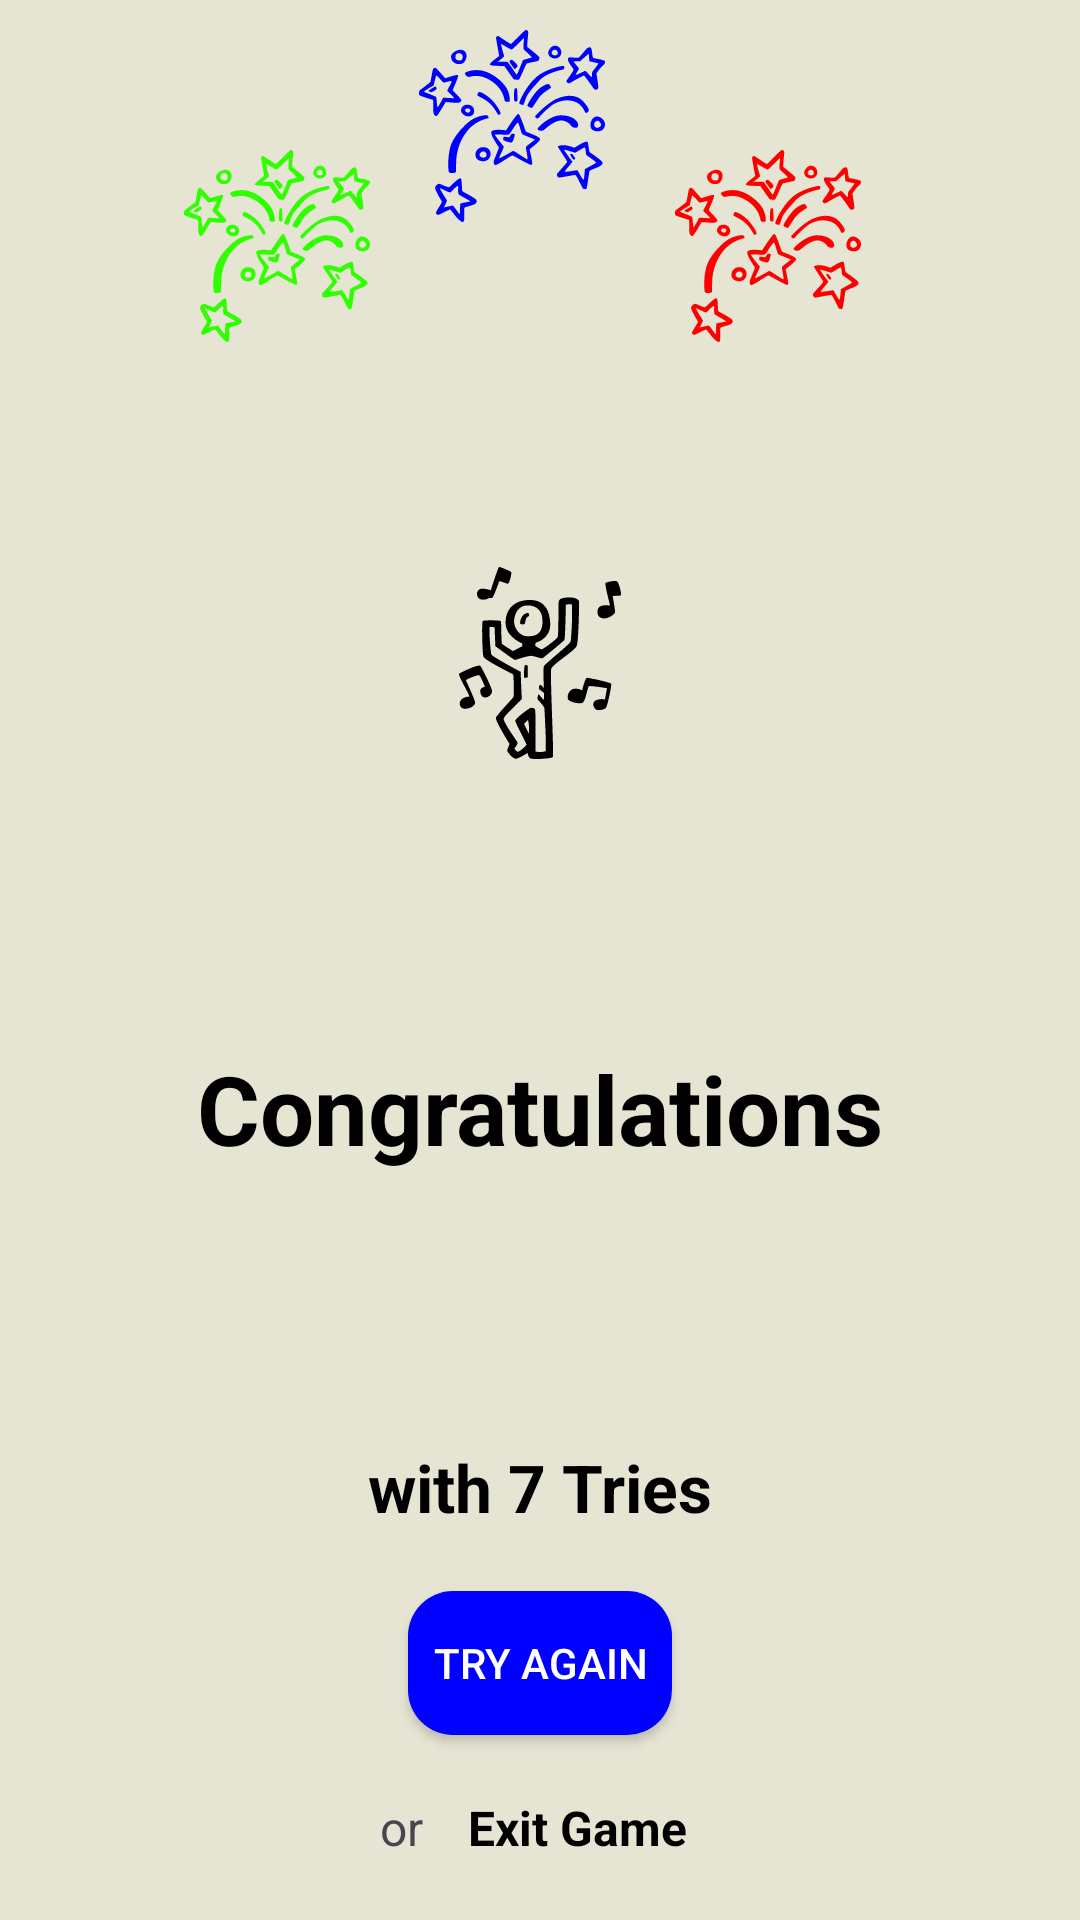

Write the Android layout XML for this screen, with the resource values it uses.
<!-- AndroidManifest.xml: application theme Theme.MyShop -->
<!-- res/layout/congratulation_dialog.xml -->
<?xml version="1.0" encoding="utf-8"?>
<androidx.constraintlayout.widget.ConstraintLayout xmlns:android="http://schemas.android.com/apk/res/android"
    android:layout_width="match_parent"
    android:layout_height="wrap_content"
    android:background="@color/nullColor"
    xmlns:app="http://schemas.android.com/apk/res-auto">


    <ImageView
        android:id="@+id/firework_img1"
        android:layout_width="wrap_content"
        android:layout_height="wrap_content"
        android:scaleType="centerCrop"
        android:src="@drawable/ic_firework"
        android:layout_marginTop="10dp"
        app:layout_constraintBottom_toBottomOf="parent"
        app:layout_constraintEnd_toEndOf="parent"
        app:layout_constraintHorizontal_bias="0.469"
        app:layout_constraintStart_toStartOf="parent"
        app:layout_constraintTop_toTopOf="parent"
        app:layout_constraintVertical_bias="0.0"
        app:tint="@color/blue" />

    <ImageView
        android:id="@+id/firework_img2"
        android:layout_width="wrap_content"
        android:layout_height="wrap_content"
        android:scaleType="centerCrop"
        android:layout_marginTop="50dp"
        android:src="@drawable/ic_firework"
        app:layout_constraintEnd_toEndOf="parent"
        app:layout_constraintHorizontal_bias="0.757"
        app:layout_constraintStart_toStartOf="parent"
        app:layout_constraintTop_toTopOf="parent"
        app:tint="@color/red" />

    <ImageView
        android:id="@+id/firework_img3"
        android:layout_width="wrap_content"
        android:layout_height="wrap_content"
        android:scaleType="centerCrop"
        android:src="@drawable/ic_firework"
        app:layout_constraintBottom_toBottomOf="@+id/firework_img2"
        app:layout_constraintEnd_toEndOf="parent"
        app:layout_constraintHorizontal_bias="0.204"
        app:layout_constraintStart_toStartOf="parent"
        app:layout_constraintTop_toTopOf="@+id/firework_img2"
        app:layout_constraintVertical_bias="0.438"
        app:tint="@color/green" />

    <ImageView
        android:id="@+id/dancer_img"
        android:layout_width="wrap_content"
        android:layout_height="wrap_content"
        android:scaleType="centerCrop"
        android:src="@drawable/ic_dancer"
        android:layout_marginBottom="20dp"
        app:layout_constraintBottom_toTopOf="@id/congratulations_tv"
        app:layout_constraintEnd_toEndOf="parent"
        app:layout_constraintStart_toStartOf="parent"
        app:layout_constraintTop_toBottomOf="@id/firework_img2" />

    <TextView
        android:id="@+id/congratulations_tv"
        android:layout_width="wrap_content"
        android:layout_height="wrap_content"
        android:gravity="center"
        android:layout_marginBottom="20dp"
        android:text="Congratulations"
        android:textColor="@color/black"
        android:textSize="32sp"
        android:textStyle="bold"
        app:layout_constraintBottom_toTopOf="@id/tryColorsLayout"
        app:layout_constraintEnd_toEndOf="@+id/dancer_img"
        app:layout_constraintStart_toStartOf="@+id/dancer_img" />

    <LinearLayout
        android:id="@+id/tryColorsLayout"
        android:layout_width="match_parent"
        android:layout_height="50dp"
        android:layout_marginHorizontal="10dp"
        android:layout_marginBottom="20dp"
        android:layout_weight="1"
        android:gravity="bottom"
        android:orientation="horizontal"
        app:layout_constraintBottom_toTopOf="@id/numberTries_tv"
        app:layout_constraintEnd_toEndOf="parent"
        app:layout_constraintStart_toStartOf="parent">

        <androidx.cardview.widget.CardView
            android:layout_width="wrap_content"
            android:layout_height="wrap_content"
            android:layout_marginHorizontal="5dp"
            android:layout_weight="1"
            android:elevation="0.5dp"
            app:cardCornerRadius="5dp">

            <ImageView
                android:id="@+id/Item1"
                android:layout_width="wrap_content"
                android:layout_height="wrap_content"
                android:background="@drawable/_items_background"
                android:src="@drawable/ic_launcher_foreground"
                app:tint="#00000000" />
        </androidx.cardview.widget.CardView>


        <androidx.cardview.widget.CardView
            android:layout_width="wrap_content"
            android:layout_height="wrap_content"
            android:layout_marginHorizontal="5dp"
            android:layout_weight="1"
            android:elevation="0.5dp"
            app:cardCornerRadius="5dp"
            app:cardElevation="5dp">

            <ImageView
                android:id="@+id/Item2"
                android:layout_width="wrap_content"
                android:layout_height="wrap_content"
                android:background="@drawable/_items_background"
                android:src="@drawable/ic_launcher_foreground"
                app:tint="#00000000" />
        </androidx.cardview.widget.CardView>


        <androidx.cardview.widget.CardView
            android:layout_width="wrap_content"
            android:layout_height="wrap_content"
            android:layout_marginHorizontal="5dp"
            android:layout_weight="1"
            android:elevation="0.5dp"
            app:cardCornerRadius="5dp">

            <ImageView
                android:id="@+id/Item3"
                android:layout_width="wrap_content"
                android:layout_height="wrap_content"
                android:background="@drawable/_items_background"
                android:src="@drawable/ic_launcher_foreground"
                app:tint="#00000000" />
        </androidx.cardview.widget.CardView>

        <androidx.cardview.widget.CardView
            android:layout_width="wrap_content"
            android:layout_height="wrap_content"
            android:layout_marginHorizontal="5dp"
            android:layout_weight="1"
            android:elevation="0.5dp"
            app:cardCornerRadius="5dp">

            <ImageView
                android:id="@+id/Item4"
                android:layout_width="wrap_content"
                android:layout_height="wrap_content"
                android:background="@drawable/_items_background"
                android:src="@drawable/ic_launcher_foreground"
                app:tint="#00000000" />
        </androidx.cardview.widget.CardView>

        <androidx.cardview.widget.CardView
            android:layout_width="wrap_content"
            android:layout_height="wrap_content"
            android:layout_marginHorizontal="5dp"
            android:layout_weight="1"
            android:elevation="0.5dp"
            app:cardCornerRadius="5dp">

            <ImageView
                android:id="@+id/Item5"
                android:layout_width="wrap_content"
                android:layout_height="wrap_content"
                android:background="@drawable/_items_background"
                android:src="@drawable/ic_launcher_foreground"
                app:tint="#00000000" />
        </androidx.cardview.widget.CardView>


    </LinearLayout>


    <TextView
        android:id="@+id/numberTries_tv"
        android:layout_width="wrap_content"
        android:layout_height="wrap_content"
        android:text="with 7 Tries"
        android:textColor="@color/black"
        android:layout_marginBottom="20dp"
        android:textSize="22sp"
        android:textStyle="bold"
        app:layout_constraintBottom_toTopOf="@+id/tryAgainBtn"
        app:layout_constraintEnd_toEndOf="@id/tryColorsLayout"
        app:layout_constraintStart_toStartOf="@id/tryColorsLayout" />

    <androidx.appcompat.widget.AppCompatButton
        android:id="@+id/tryAgainBtn"
        android:layout_width="wrap_content"
        android:layout_height="wrap_content"
        android:background="@drawable/_button_background"
        android:backgroundTint="@color/blue"
        android:layout_marginBottom="15dp"
        android:text="Try Again"
        android:textColor="@color/white"
        app:layout_constraintBottom_toTopOf="@id/exit_game_btn"
        app:layout_constraintEnd_toEndOf="parent"
        app:layout_constraintStart_toStartOf="parent" />

    <TextView
        android:layout_width="wrap_content"
        android:layout_height="wrap_content"
        android:text="or"
        android:textSize="16sp"
        android:layout_marginEnd="10dp"
        app:layout_constraintBottom_toBottomOf="@id/exit_game_btn"
        app:layout_constraintEnd_toStartOf="@id/exit_game_btn"
        app:layout_constraintTop_toTopOf="@+id/exit_game_btn" />

    <TextView
        android:id="@+id/exit_game_btn"
        android:layout_width="wrap_content"
        android:layout_height="wrap_content"
        android:layout_marginBottom="15dp"
        android:layout_marginStart="25dp"
        android:padding="5dp"
        android:text="Exit Game"
        android:textColor="@color/black"
        android:textSize="16sp"
        android:textStyle="bold"
        app:layout_constraintBottom_toBottomOf="parent"
        app:layout_constraintEnd_toEndOf="@+id/tryAgainBtn"
        app:layout_constraintStart_toStartOf="@+id/tryAgainBtn" />








</androidx.constraintlayout.widget.ConstraintLayout>
<!-- resources referenced by this layout -->
<resources>
  <color name="black">#FF000000</color>
  <color name="blue">#0000FF</color>
  <color name="green">#2FFF00</color>
  <color name="nullColor">#E6E4D3</color>
  <color name="red">#FF0000</color>
  <color name="white">#FFFFFFFF</color>
  <!-- drawable _button_background (drawable) -->
  <?xml version="1.0" encoding="utf-8"?>
  <shape xmlns:android="http://schemas.android.com/apk/res/android">
  <solid android:color="#000000"/>
      <corners android:radius="15dp"/>
  </shape>
  <!-- drawable _items_background (drawable) -->
  <?xml version="1.0" encoding="utf-8"?>
  <shape xmlns:android="http://schemas.android.com/apk/res/android">
  <stroke android:color="@color/black"
      android:width="2dp"/>
      <solid android:color="#E6E4D3"/>
  </shape>
  <!-- drawable ic_dancer: vector/xml drawable (drawable, 4259 chars, omitted) -->
  <!-- drawable ic_firework: vector/xml drawable (drawable, 9278 chars, omitted) -->
  <style name="Theme.MyShop" parent="Base.Theme.MyShop" />
  <style name="Base.Theme.MyShop" parent="Theme.Material3.DayNight.NoActionBar">
          
          
          <item name="android:forceDarkAllowed" tools:targetApi="q">false</item>
          <item name="android:statusBarColor">@color/nullColor</item>
      </style>
</resources>
